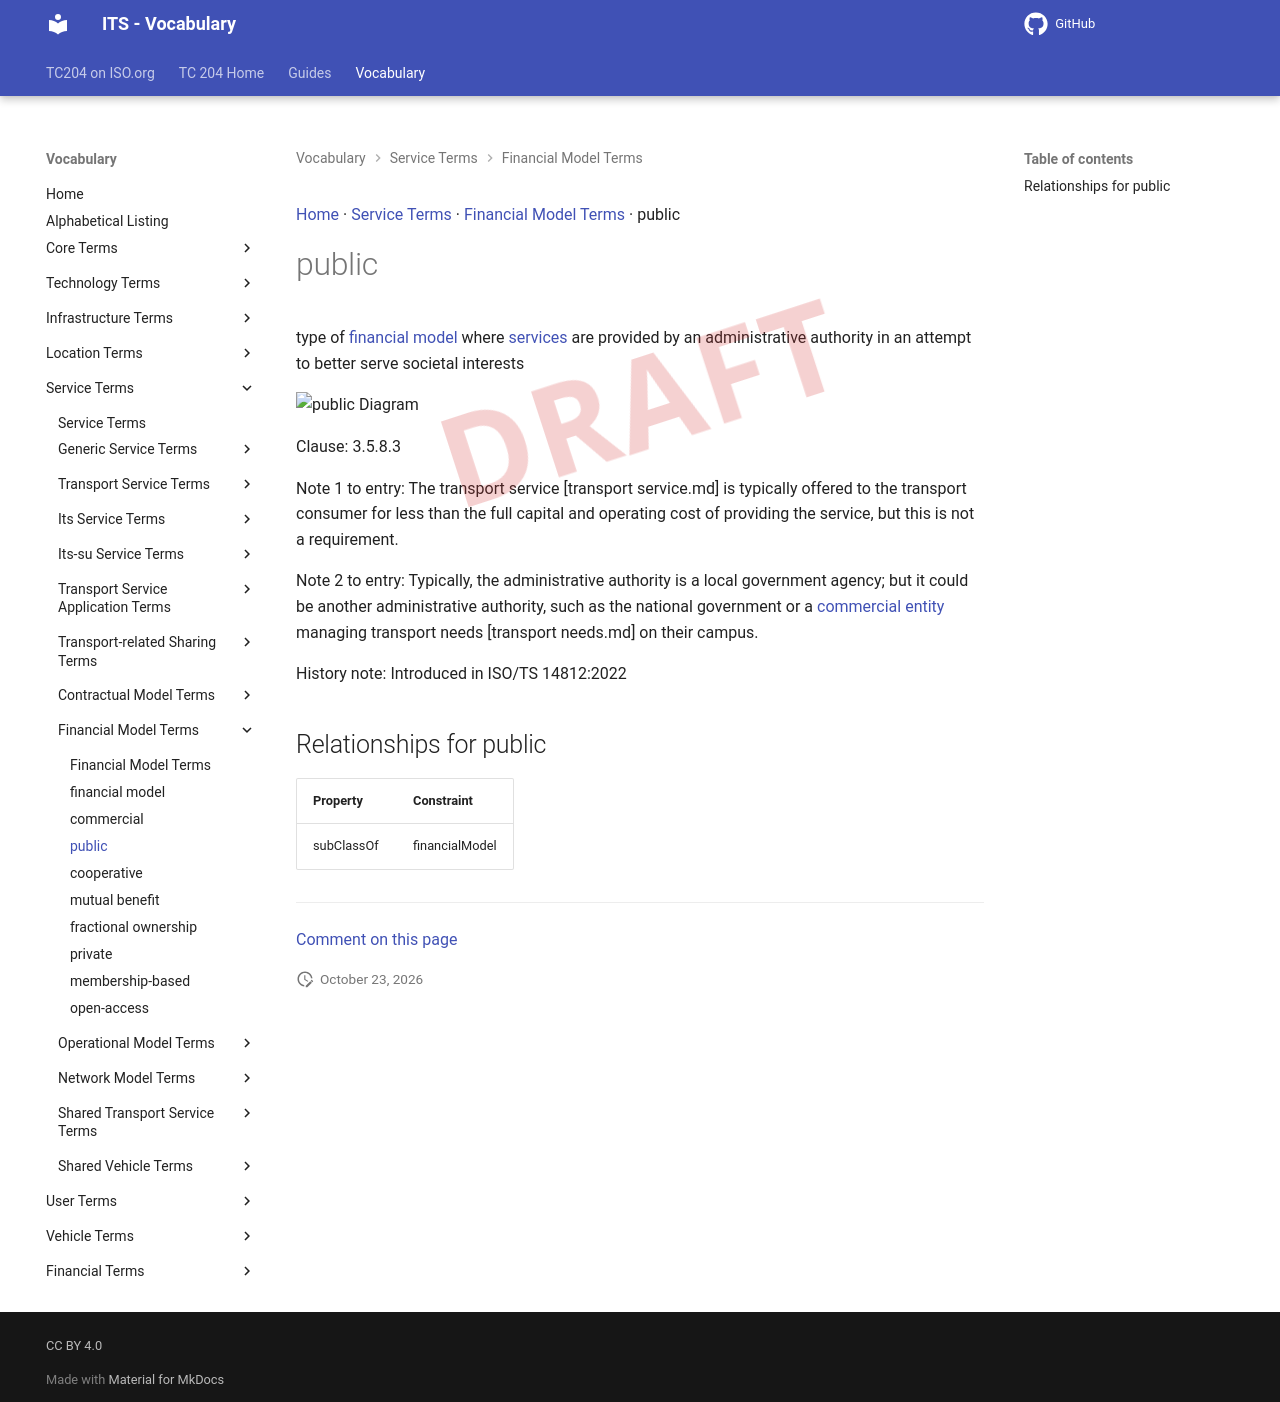

repository: ISO-TC204/iso14812 · page: v1.1.2-alpha.5/terms/public/index.html · generator: mkdocs

[Home](../index.md) · [Service Terms](groups/Service Terms.md) · [Financial Model Terms](patterns/Financial Model Terms.md) · public

# public

<div class="draft4-watermark" aria-hidden="true"></div>

type of [financial model](financial model.md) where [services](service.md) are provided by an administrative authority in an attempt to better serve societal interests

<object type="image/svg+xml" data="../../diagrams/public.dot.svg">
    <img alt="public Diagram" src="../../diagrams/public.dot.png" /> <!-- Fallback for non-SVG browsers -->
</object>

Clause: 3.5.8.3

Note 1 to entry: The transport service [transport service.md] is typically offered to the transport consumer for less than the full capital and operating cost of providing the service, but this is not a requirement.

Note 2 to entry: Typically, the administrative authority is a local government agency; but it could be another administrative authority, such as the national government or a [commercial](commercial.md) [entity](entity.md) managing transport needs [transport needs.md] on their campus.

History note: Introduced in ISO/TS 14812:2022

## Relationships for public

| Property | Constraint |
| --- | --- |
| subClassOf | financialModel |


---

[Comment on this page](https://github.com/ISO-TC204/iso14812/issues/new?template=page-feedback.yml&title=%5BPage+feedback%5D+public&page-title=public&page-path=terms%2Fpublic.md)
